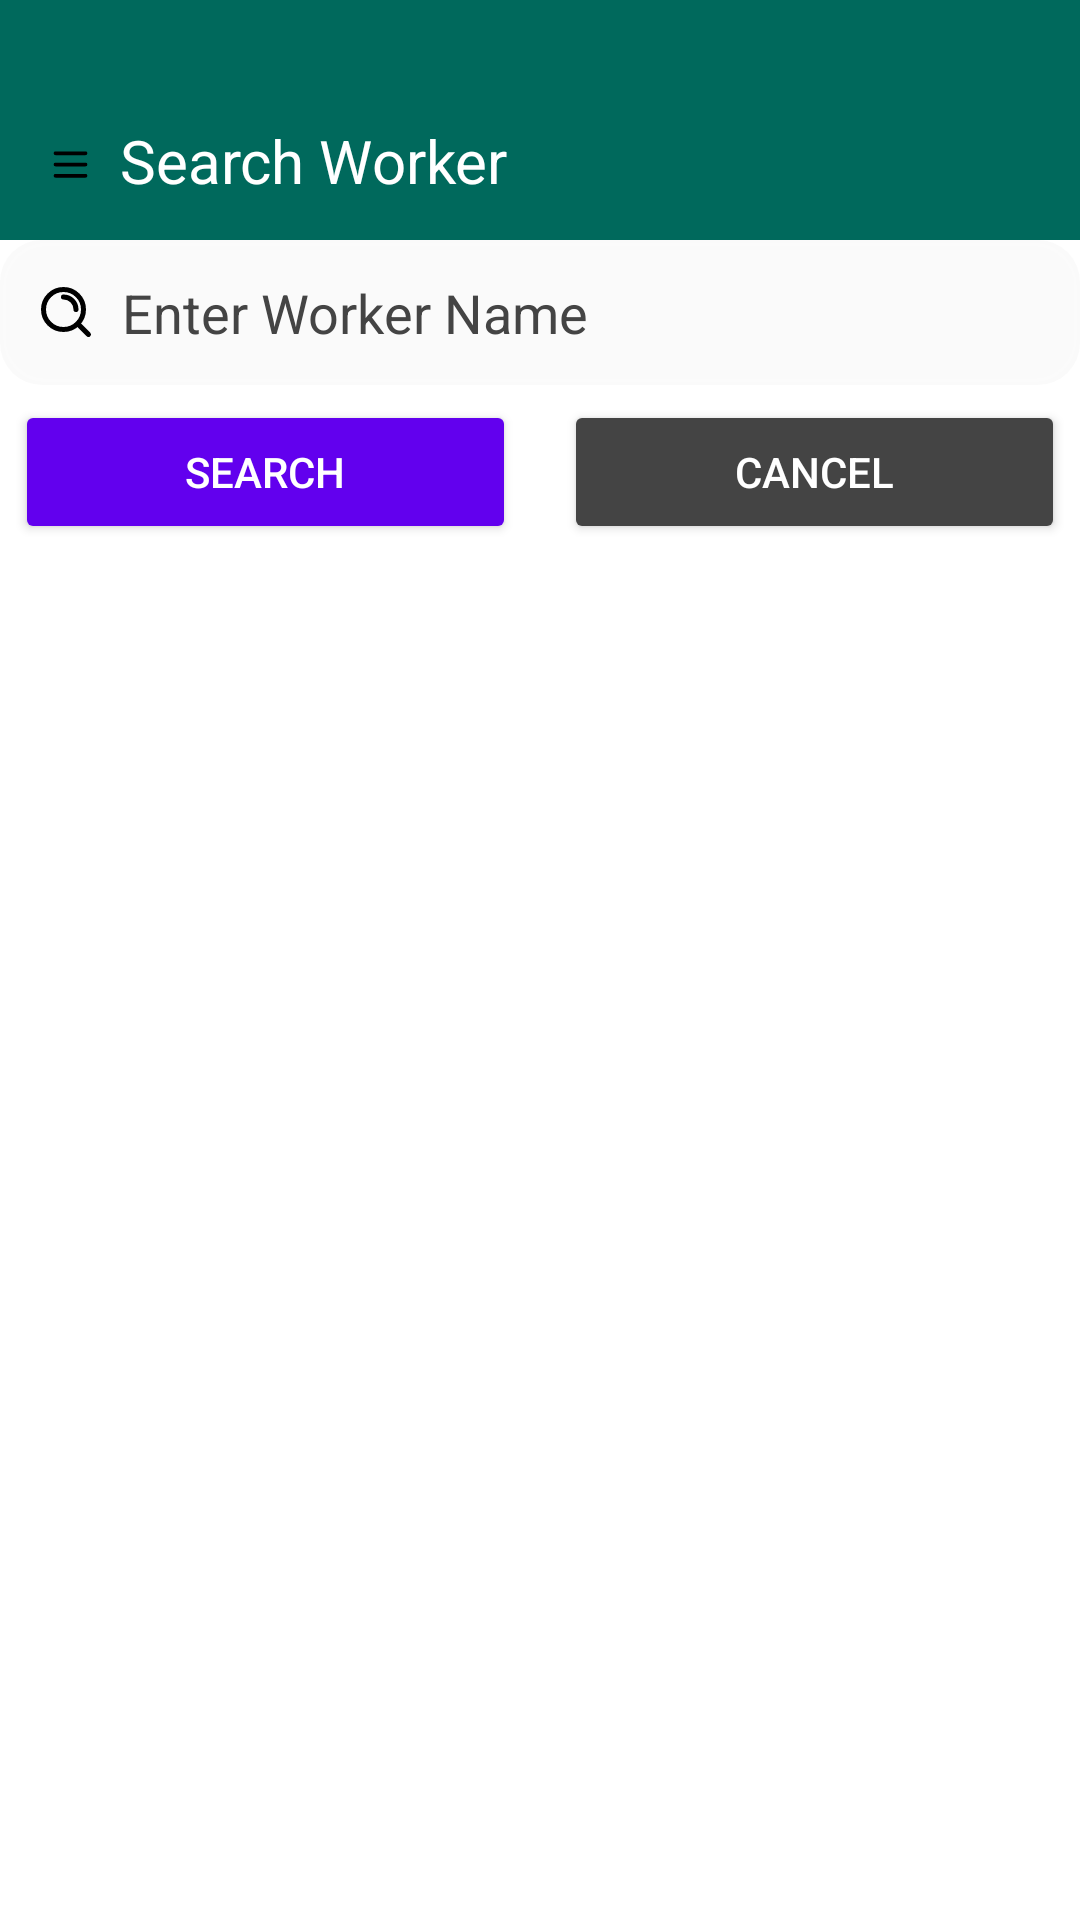

Here is an Android app screen rendered from its layout file. Give the layout XML and the strings, colors and styles it references.
<!-- AndroidManifest.xml: application theme Theme.MyTailorsApp -->
<!-- res/layout/activity_worker_search.xml -->
<?xml version="1.0" encoding="utf-8"?>
<androidx.drawerlayout.widget.DrawerLayout xmlns:android="http://schemas.android.com/apk/res/android"
    xmlns:app="http://schemas.android.com/apk/res-auto"
    android:id="@+id/drawer_layout"
    android:layout_width="match_parent"
    android:layout_height="match_parent"
    android:background="@color/white">

    
    <LinearLayout
        android:layout_width="match_parent"
        android:layout_height="match_parent"
        android:orientation="vertical">

        
        <androidx.appcompat.widget.Toolbar
            android:id="@+id/toolbar"
            android:layout_width="match_parent"
            android:layout_height="80dp"
            android:background="?attr/colorPrimary"
            app:popupTheme="@style/ThemeOverlay.AppCompat.Light">

            <ImageView
                android:id="@+id/custom_nav_icon"
                android:layout_width="wrap_content"
                android:layout_height="wrap_content"
                android:src="@drawable/ic_menu"
                android:layout_gravity="bottom|start"
                android:layout_marginStart="15dp"
                android:layout_marginBottom="42dp"
                android:contentDescription="Menu" />

            <TextView
                android:layout_width="wrap_content"
                android:layout_height="wrap_content"
                android:text="Search Worker"
                android:textColor="@android:color/white"
                android:textSize="20sp"
                android:layout_marginStart="10dp"
                android:layout_marginTop="40dp"/>
        </androidx.appcompat.widget.Toolbar>

        <EditText
            android:id="@+id/etSearchName"
            android:layout_width="match_parent"
            android:layout_height="wrap_content"
            android:hint="  Enter Worker Name"
            android:textColor="@color/black"
            android:textColorHint="@color/dark_gray"
            android:inputType="text"
            android:drawableStart="@drawable/ic_search"
            android:padding="12dp"
            android:background="@drawable/bg_edittext" />

        <LinearLayout
            android:layout_width="match_parent"
            android:layout_height="wrap_content"
            android:orientation="horizontal"
            android:gravity="center_horizontal"
            android:weightSum="2"
            android:padding="5dp">

            <Button
                android:id="@+id/btnSearch"
                android:layout_width="0dp"
                android:layout_height="wrap_content"
                android:layout_weight="1"
                android:text="Search"
                android:backgroundTint="@color/purple_500"
                android:textColor="@android:color/white"
                android:layout_marginEnd="8dp" />

            <Button
                android:id="@+id/btnCancel"
                android:layout_width="0dp"
                android:layout_height="wrap_content"
                android:layout_weight="1"
                android:text="Cancel"
                android:backgroundTint="@color/dark_gray"
                android:textColor="@android:color/white"
                android:layout_marginStart="8dp"/>
        </LinearLayout>

        <androidx.recyclerview.widget.RecyclerView
            android:id="@+id/recyclerView"
            android:layout_width="match_parent"
            android:layout_height="0dp"
            android:layout_weight="1"
            android:padding="16dp"
            android:layout_marginTop="10dp"/>
    </LinearLayout>

    
    <com.google.android.material.navigation.NavigationView
        android:id="@+id/nav_view"
        android:layout_width="280dp"
        android:layout_height="match_parent"
        android:layout_gravity="start"
        app:headerLayout="@layout/nav_header" />
</androidx.drawerlayout.widget.DrawerLayout>
<!-- res/layout/nav_header.xml (included above) -->
<?xml version="1.0" encoding="utf-8"?>
<LinearLayout xmlns:android="http://schemas.android.com/apk/res/android"
    android:orientation="vertical"
    android:padding="15dp"
    android:gravity="bottom|start"
    android:background="?attr/colorPrimary"
    android:layout_width="match_parent"
    android:layout_height="80dp">

    <TextView
        android:text="StitchCraft Pro"
        android:textColor="@android:color/white"
        android:textSize="20sp"
        android:textStyle="bold"
        android:layout_width="wrap_content"
        android:layout_height="wrap_content"/>
</LinearLayout>
<!-- resources referenced by this layout -->
<resources>
  <color name="black">#FF000000</color>
  <color name="dark_gray">#FF444444</color>
  <color name="purple_500">#FF6200EE</color>
  <color name="white">#FFFFFFFF</color>
  <!-- drawable bg_edittext (drawable) -->
  <?xml version="1.0" encoding="utf-8"?>
  <layer-list xmlns:android="http://schemas.android.com/apk/res/android">
  
      
      <item>
          <shape android:shape="rectangle">
              <solid android:color="#CCF9F9F9" /> 
              <corners android:radius="14dp" />
          </shape>
      </item>
  
      
      <item android:left="1dp" android:top="1dp" android:right="1dp" android:bottom="1dp">
          <shape android:shape="rectangle">
              <stroke android:width="1dp" android:color="#33FFFFFF" />
              <corners android:radius="14dp" />
          </shape>
      </item>
  
  </layer-list>
  <!-- drawable ic_menu (drawable) -->
  <vector xmlns:android="http://schemas.android.com/apk/res/android"
      android:autoMirrored="true"
      android:height="15dp"
      android:viewportHeight="24"
      android:viewportWidth="24"
      android:width="15dp">
        
      <path android:fillColor="#00000000" android:pathData="M4,6H20M4,12H20M4,18H20" android:strokeColor="#000000" android:strokeLineCap="round" android:strokeLineJoin="round" android:strokeWidth="2"/>
      
  </vector>
  <!-- drawable ic_search (drawable) -->
  <vector xmlns:android="http://schemas.android.com/apk/res/android" android:autoMirrored="true" android:height="20dp" android:viewportHeight="24" android:viewportWidth="24" android:width="20dp">
        
      <path android:fillColor="#00000000" android:pathData="M11,6C13.761,6 16,8.239 16,11M16.659,16.655L21,21M19,11C19,15.418 15.418,19 11,19C6.582,19 3,15.418 3,11C3,6.582 6.582,3 11,3C15.418,3 19,6.582 19,11Z" android:strokeColor="#000000" android:strokeLineCap="round" android:strokeLineJoin="round" android:strokeWidth="2"/>
      
  </vector>
  <style name="Theme.MyTailorsApp" parent="Theme.Material3.DayNight.NoActionBar">
          
          <item name="colorPrimary">#00695C</item>
          <item name="colorSecondary">#009688</item>
          <item name="android:windowBackground">#F1F1F1</item>
          
      </style>
</resources>
